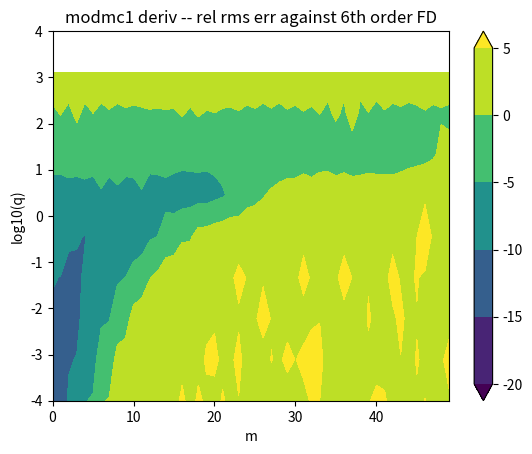
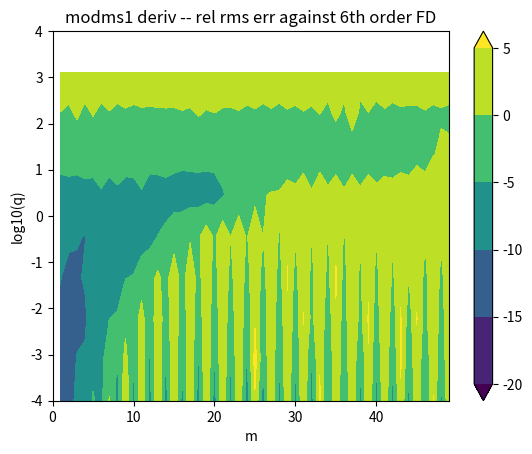
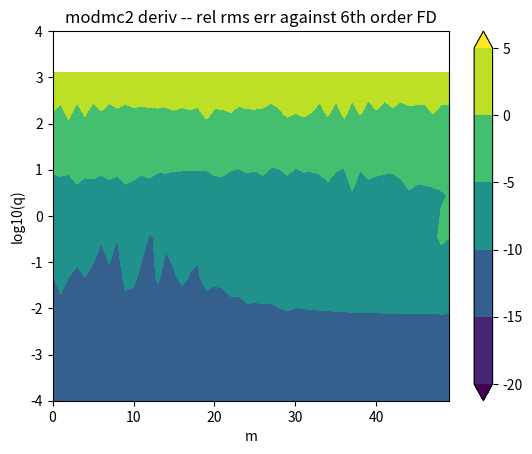
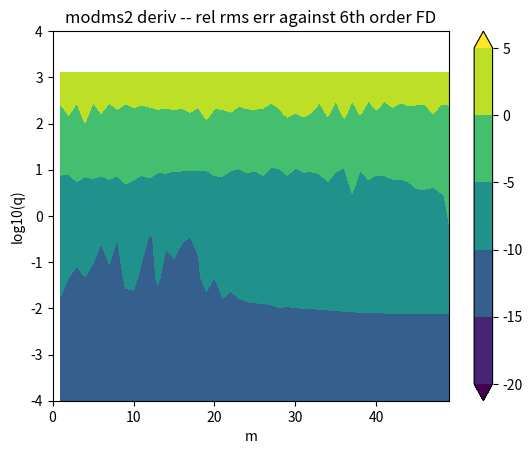

Write Python code to recreate these figures, in order.
#!/usr/bin/env python
"""
This calls the Mathieu radial fcn impl and gets the fcn value and its
first deriv.  Then it computes the first deriv of the fcn using
a 6th order finite-difference formula.  It then compares the FD result
against the result returned by the fcn impl and makes a heat map of
the error.
"""

import numpy as np
import scipy.special
import matplotlib.pyplot as plt
from matplotlib.colors import Normalize

# Convenience fcns.
def modmc1(m, q, x):
    return scipy.special.mathieu_modcem1(m, q, x)
def modmc2(m, q, x):
    return scipy.special.mathieu_modcem2(m, q, x)

def modms1(m, q, x):
    return scipy.special.mathieu_modsem1(m, q, x)
def modms2(m, q, x):
    return scipy.special.mathieu_modsem2(m, q, x)


#==========================================================
# Check first deriv of modmc1
NN = 100
v = np.linspace(2,5,NN)  # Testing domain.
h = 3e-4

tol = 1e-3
MM = 50
qs = np.logspace(-4,4,10)
error = []
fignum = 1

print("Testing modmc1, h = %e\n" % h)


for q in qs:
    for m in range(MM):  
        ym3 = modmc1(m, q, v - 3 * h)[0]
        ym2 = modmc1(m, q, v - 2 * h)[0]
        ym1 = modmc1(m, q, v - h)[0]
        y0,y0d  = modmc1(m, q, v)
        yp1 = modmc1(m, q, v + h)[0]
        yp2 = modmc1(m, q, v + 2 * h)[0]
        yp3 = modmc1(m, q, v + 3 * h)[0]


        # 6th order coeffs for first deriv:
        #  −1/60        3/20    −3/4    0       3/4     −3/20   1/60
        yd = (-ym3/60 + 3*ym2/20 - 3*ym1/4 + 0*y0 + 3*yp1/4 - 3*yp2/20 + yp3/60)/h

        # Residual
        r = yd-y0d

        #stddev = np.std(r)  # Stdev of residual.  Should be zero in ideal case.
        #l2norm = np.linalg.norm(y0d, ord=2) / np.sqrt(len(y0d))
        #e = stddev/l2norm  # Rel err

        # Absolute RMS error
        #e = np.sqrt(np.mean(r**2))
        # Relative RMS error
        e = np.sqrt(np.mean((r/y0)**2))

        error.append( e )
        if not np.isclose( e , 0, atol=tol):
            print(f'm = {m}, q = {q}, error = {e}')
#        print(f'm = {m}, q = {q}, error = {e}')

M, Q = np.meshgrid(range(MM), qs)
error_array = np.array(error).reshape(M.shape)
levels = np.arange(-20, 10, 5)

plt.figure(fignum)
fignum=fignum+1
plt.contourf(M, np.log10(Q), np.log10(error_array), levels=levels, cmap='viridis', extend='both')
plt.colorbar()

plt.xlabel("m")
plt.ylabel("log10(q)")
plt.title("modmc1 deriv -- rel rms err against 6th order FD")
plt.draw()           # Draw the plt.figure
plt.pause(0.001)     # Give GUI time to render


#==========================================================
# Check first deriv of modms1
error = []
print("Testing modms1, h = %e\n" % h)

for q in qs:
    for m in range(MM):  
        ym3 = modms1(m, q, v - 3 * h)[0]
        ym2 = modms1(m, q, v - 2 * h)[0]
        ym1 = modms1(m, q, v - h)[0]
        y0,y0d  = modms1(m, q, v)
        yp1 = modms1(m, q, v + h)[0]
        yp2 = modms1(m, q, v + 2 * h)[0]
        yp3 = modms1(m, q, v + 3 * h)[0]


        # 6th order coeffs for first deriv:
        #  −1/60        3/20    −3/4    0       3/4     −3/20   1/60
        yd = (-ym3/60 + 3*ym2/20 - 3*ym1/4 + 0*y0 + 3*yp1/4 - 3*yp2/20 + yp3/60)/h

        # Residual
        r = yd-y0d

        #stddev = np.std(r)  # Stdev of residual.  Should be zero in ideal case.
        #l2norm = np.linalg.norm(y0d, ord=2) / np.sqrt(len(y0d))
        #e = stddev/l2norm  # Rel err

        # Absolute RMS error
        #e = np.sqrt(np.mean(r**2))
        # Relative RMS error
        e = np.sqrt(np.mean((r/y0)**2))

        error.append( e )

        if not np.isclose( e , 0, atol=tol):
            print(f'm = {m}, q = {q}, error = {e}')
#        print(f'm = {m}, q = {q}, error = {e}')

M, Q = np.meshgrid(range(MM), qs)
error_array = np.array(error).reshape(M.shape)
# levels = np.arange(-20, 10, 5)

plt.figure(fignum)
fignum=fignum+1
plt.contourf(M, np.log10(Q), np.log10(error_array), levels=levels, cmap='viridis', extend='both')
plt.colorbar()

plt.xlabel("m")
plt.ylabel("log10(q)")
plt.title("modms1 deriv -- rel rms err against 6th order FD")
plt.draw()           # Draw the plt.figure
plt.pause(0.001)     # Give GUI time to render


#==========================================================
# Check first deriv of modmc2
v = np.linspace(2,5,NN)  # Testing domain.
error = []
print("Testing modmc2, h = %e\n" % h)

for q in qs:
    for m in range(MM):  
        ym3 = modmc2(m, q, v - 3 * h)[0]
        ym2 = modmc2(m, q, v - 2 * h)[0]
        ym1 = modmc2(m, q, v - h)[0]
        y0,y0d  = modmc2(m, q, v)
        yp1 = modmc2(m, q, v + h)[0]
        yp2 = modmc2(m, q, v + 2 * h)[0]
        yp3 = modmc2(m, q, v + 3 * h)[0]


        # 6th order coeffs for first deriv:
        #  −1/60        3/20    −3/4    0       3/4     −3/20   1/60
        yd = (-ym3/60 + 3*ym2/20 - 3*ym1/4 + 0*y0 + 3*yp1/4 - 3*yp2/20 + yp3/60)/h

        # Residual
        r = yd-y0d

        #stddev = np.std(r)  # Stdev of residual.  Should be zero in ideal case.
        #l2norm = np.linalg.norm(y0d, ord=2) / np.sqrt(len(y0d))
        #e = stddev/l2norm  # Rel err

        # Absolute RMS error
        #e = np.sqrt(np.mean(r**2))
        # Relative RMS error
        e = np.sqrt(np.mean((r/y0)**2))

        error.append( e )

        if not np.isclose( e , 0, atol=tol):
            print(f'm = {m}, q = {q}, error = {e}')
#        print(f'm = {m}, q = {q}, error = {e}')

M, Q = np.meshgrid(range(MM), qs)
error_array = np.array(error).reshape(M.shape)
levels = np.arange(-20, 10, 5)

plt.figure(fignum)
fignum=fignum+1
plt.contourf(M, np.log10(Q), np.log10(error_array), levels=levels, cmap='viridis', extend='both')
plt.colorbar()

plt.xlabel("m")
plt.ylabel("log10(q)")
plt.title("modmc2 deriv -- rel rms err against 6th order FD")
plt.draw()           # Draw the plt.figure
plt.pause(0.001)     # Give GUI time to render


#==========================================================
# Check first deriv of modms2
error = []
print("Testing modms2, h = %e\n" % h)

for q in qs:
    for m in range(MM):  
        ym3 = modms2(m, q, v - 3 * h)[0]
        ym2 = modms2(m, q, v - 2 * h)[0]
        ym1 = modms2(m, q, v - h)[0]
        y0,y0d  = modms2(m, q, v)
        yp1 = modms2(m, q, v + h)[0]
        yp2 = modms2(m, q, v + 2 * h)[0]
        yp3 = modms2(m, q, v + 3 * h)[0]


        # 6th order coeffs for first deriv:
        #  −1/60        3/20    −3/4    0       3/4     −3/20   1/60
        yd = (-ym3/60 + 3*ym2/20 - 3*ym1/4 + 0*y0 + 3*yp1/4 - 3*yp2/20 + yp3/60)/h

        # Residual
        r = yd-y0d

        #stddev = np.std(r)  # Stdev of residual.  Should be zero in ideal case.
        #l2norm = np.linalg.norm(y0d, ord=2) / np.sqrt(len(y0d))
        #e = stddev/l2norm  # Rel err

        # Absolute RMS error
        #e = np.sqrt(np.mean(r**2))
        # Relative RMS error
        e = np.sqrt(np.mean((r/y0)**2))

        error.append( e )

        if not np.isclose( e , 0, atol=tol):
            print(f'm = {m}, q = {q}, error = {e}')
#        print(f'm = {m}, q = {q}, error = {e}')

M, Q = np.meshgrid(range(MM), qs)
error_array = np.array(error).reshape(M.shape)
# levels = np.arange(-20, 10, 5)

plt.figure(fignum)
fignum=fignum+1
plt.contourf(M, np.log10(Q), np.log10(error_array), levels=levels, cmap='viridis', extend='both')
plt.colorbar()

plt.xlabel("m")
plt.ylabel("log10(q)")
plt.title("modms2 deriv -- rel rms err against 6th order FD")
plt.draw()           # Draw the plt.figure
plt.pause(0.001)     # Give GUI time to render




# Do this to stop the program from closing all windows when
# exiting
input("Press Enter to close...") 
